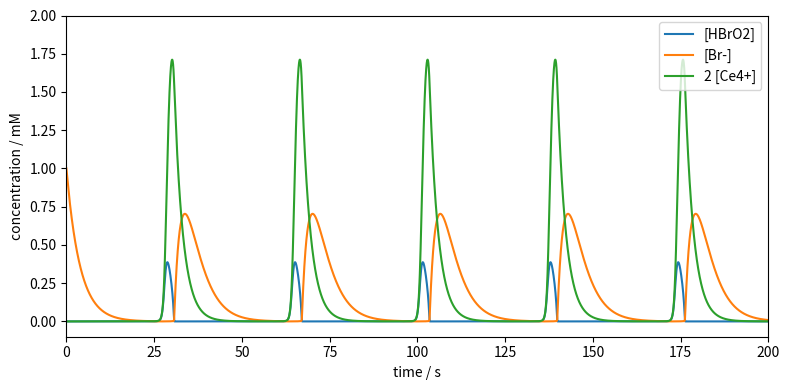

Source code (Python): (Note: this script raises an exception after producing the figure.)
#!/usr/bin/env python

### ANCHOR: imports
import numpy as np
import matplotlib.pyplot as plt
from typing import Callable
### ANCHOR_END: imports


### ANCHOR: dydx
def dydx(x: float, y: np.ndarray) -> np.ndarray:
    # concentrations adapted from 
    # R. J. Field, H.-D. Försterling, J. Phys. Chem. 1986, 90, 5400–5407.
    k1 = 1.3    # M^-1 s^-1
    k2 = 2.4e6  # M^-1 s^-1
    k3 = 34.0   # M^-1 s^-1
    k4 = 3.0e3  # M^-1 s^-1
    k5 = 1.0    # M^-1 s^-1
    c_a = 0.1   # M
    c_b = 0.4   # M
    
    c_x, c_y, c_z = y

    dcxdt = k1 * c_a * c_y - k2 * c_x * c_y + k3 * c_a * c_x - 2.0 * k4 * c_x**2
    dcydt = -k1 * c_a * c_y - k2 * c_x * c_y + k5 * c_b * c_z
    dczdt = k3 * c_a * c_x - k5 * c_b * c_z

    return np.array([dcxdt, dcydt, dczdt])
### ANCHOR_END: dydx


### ANCHOR: rk4_step
def rk4_step(
    x_n: float,
    y_n: np.ndarray,
    h: float,
    dydx: Callable[[float, np.ndarray], np.ndarray],
) -> np.ndarray:
    a21 = 1.0 / 3.0
    a31 = -1.0 / 3.0
    a32 = 1.0
    a41 = 1.0
    a42 = -1.0
    a43 = 1.0
    b1 = 1.0 / 8.0
    b2 = 3.0 / 8.0
    b3 = 3.0 / 8.0
    b4 = 1.0 / 8.0
    c2 = 1.0 / 3.0
    c3 = 2.0 / 3.0
    c4 = 1.0

    k1 = dydx(x_n, y_n)
    k2 = dydx(x_n + h * c2, y_n + h * a21 * k1)
    k3 = dydx(x_n + h * c3, y_n + h * (a31 * k1 + a32 * k2))
    k4 = dydx(x_n + h * c4, y_n + h * (a41 * k1 + a42 * k2 + a43 * k3))

    return y_n + h * (b1 * k1 + b2 * k2 + b3 * k3 + b4 * k4)
### ANCHOR_END: rk4_step


### ANCHOR: rk4_method
def rk4_method(
    x0: float, 
    y0: np.ndarray,
    h: float, 
    dydx: Callable[[float, np.ndarray], np.ndarray],
    n: int,
) -> np.ndarray:
    ndim = len(y0)

    x = x0 + np.arange(0, n + 1) * h
    y = np.zeros((ndim, n + 1))
    y[:, 0] = y0

    for i in range(0, n):
        y[:, i + 1] = rk4_step(x[i], y[:, i], h, dydx)

    return x, y
### ANCHOR_END: rk4_method


### ANCHOR: solve_ode
CX_0 = 0.0    # M
CY_0 = 0.001  # M
CZ_0 = 0.0    # M
C0 = np.array([CX_0, CY_0, CZ_0])

T0 = 0.0
STEP = 0.001
TMAX = 200.0

nsteps = int(TMAX / STEP)
x, y = rk4_method(T0, C0, STEP, dydx, nsteps)
### ANCHOR_END: solve_ode

### ANCHOR: plot
c_x, c_y, c_z = y * 1000.0  # convert to mM

fig, ax = plt.subplots(figsize=(8, 4))
ax.plot(x, c_x, label='[HBrO2]')
ax.plot(x, c_y, label='[Br-]')
ax.plot(x, c_z, label='2 [Ce4+]')

ax.set_xlabel('time / s')
ax.set_ylabel('concentration / mM')
ax.set_xlim(0, 200)
ax.set_ylim(-0.1, 2.0)

fig.tight_layout()
ax.legend(loc='upper right')

plt.show()
### ANCHOR_END: plot

fig.savefig('../../assets/figures/02-differential_equations/rk4_bz.svg')

